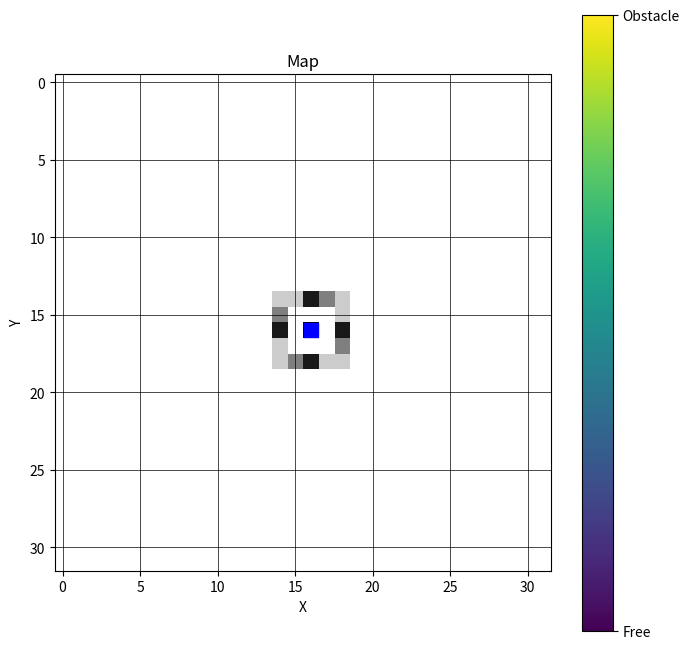

This chart was generated by the following Python code:
import matplotlib.pyplot as plt
import numpy as np

# Define the map data
mapa = np.array([[0, 0, 0, 0, 0, 0, 0, 0, 0, 0, 0, 0, 0, 0, 0, 0, 0, 0, 0, 0, 0, 0, 0, 0, 0, 0, 0, 0, 0, 0, 0, 0],[0, 0, 0, 0, 0, 0, 0, 0, 0, 0, 0, 0, 0, 0, 0, 0, 0, 0, 0, 0, 0, 0, 0, 0, 0, 0, 0, 0, 0, 0, 0, 0],[0, 0, 0, 0, 0, 0, 0, 0, 0, 0, 0, 0, 0, 0, 0, 0, 0, 0, 0, 0, 0, 0, 0, 0, 0, 0, 0, 0, 0, 0, 0, 0],[0, 0, 0, 0, 0, 0, 0, 0, 0, 0, 0, 0, 0, 0, 0, 0, 0, 0, 0, 0, 0, 0, 0, 0, 0, 0, 0, 0, 0, 0, 0, 0],[0, 0, 0, 0, 0, 0, 0, 0, 0, 0, 0, 0, 0, 0, 0, 0, 0, 0, 0, 0, 0, 0, 0, 0, 0, 0, 0, 0, 0, 0, 0, 0],[0, 0, 0, 0, 0, 0, 0, 0, 0, 0, 0, 0, 0, 0, 0, 0, 0, 0, 0, 0, 0, 0, 0, 0, 0, 0, 0, 0, 0, 0, 0, 0],[0, 0, 0, 0, 0, 0, 0, 0, 0, 0, 0, 0, 0, 0, 0, 0, 0, 0, 0, 0, 0, 0, 0, 0, 0, 0, 0, 0, 0, 0, 0, 0],[0, 0, 0, 0, 0, 0, 0, 0, 0, 0, 0, 0, 0, 0, 0, 0, 0, 0, 0, 0, 0, 0, 0, 0, 0, 0, 0, 0, 0, 0, 0, 0],[0, 0, 0, 0, 0, 0, 0, 0, 0, 0, 0, 0, 0, 0, 0, 0, 0, 0, 0, 0, 0, 0, 0, 0, 0, 0, 0, 0, 0, 0, 0, 0],[0, 0, 0, 0, 0, 0, 0, 0, 0, 0, 0, 0, 0, 0, 0, 0, 0, 0, 0, 0, 0, 0, 0, 0, 0, 0, 0, 0, 0, 0, 0, 0],[0, 0, 0, 0, 0, 0, 0, 0, 0, 0, 0, 0, 0, 0, 0, 0, 0, 0, 0, 0, 0, 0, 0, 0, 0, 0, 0, 0, 0, 0, 0, 0],[0, 0, 0, 0, 0, 0, 0, 0, 0, 0, 0, 0, 0, 0, 0, 0, 0, 0, 0, 0, 0, 0, 0, 0, 0, 0, 0, 0, 0, 0, 0, 0],[0, 0, 0, 0, 0, 0, 0, 0, 0, 0, 0, 0, 0, 0, 0, 0, 0, 0, 0, 0, 0, 0, 0, 0, 0, 0, 0, 0, 0, 0, 0, 0],[0, 0, 0, 0, 0, 0, 0, 0, 0, 0, 0, 0, 0, 0, 0, 0, 0, 0, 0, 0, 0, 0, 0, 0, 0, 0, 0, 0, 0, 0, 0, 0],[0, 0, 0, 0, 0, 0, 0, 0, 0, 0, 0, 0, 0, 0, 2, 2, 9, 5, 2, 0, 0, 0, 0, 0, 0, 0, 0, 0, 0, 0, 0, 0],[0, 0, 0, 0, 0, 0, 0, 0, 0, 0, 0, 0, 0, 0, 5, 0, 0, 0, 2, 0, 0, 0, 0, 0, 0, 0, 0, 0, 0, 0, 0, 0],[0, 0, 0, 0, 0, 0, 0, 0, 0, 0, 0, 0, 0, 0, 9, 0, 'S', 0, 9, 0, 0, 0, 0, 0, 0, 0, 0, 0, 0, 0, 0, 0],[0, 0, 0, 0, 0, 0, 0, 0, 0, 0, 0, 0, 0, 0, 2, 0, 0, 0, 5, 0, 0, 0, 0, 0, 0, 0, 0, 0, 0, 0, 0, 0],[0, 0, 0, 0, 0, 0, 0, 0, 0, 0, 0, 0, 0, 0, 2, 5, 9, 2, 2, 0, 0, 0, 0, 0, 0, 0, 0, 0, 0, 0, 0, 0],[0, 0, 0, 0, 0, 0, 0, 0, 0, 0, 0, 0, 0, 0, 0, 0, 0, 0, 0, 0, 0, 0, 0, 0, 0, 0, 0, 0, 0, 0, 0, 0],[0, 0, 0, 0, 0, 0, 0, 0, 0, 0, 0, 0, 0, 0, 0, 0, 0, 0, 0, 0, 0, 0, 0, 0, 0, 0, 0, 0, 0, 0, 0, 0],[0, 0, 0, 0, 0, 0, 0, 0, 0, 0, 0, 0, 0, 0, 0, 0, 0, 0, 0, 0, 0, 0, 0, 0, 0, 0, 0, 0, 0, 0, 0, 0],[0, 0, 0, 0, 0, 0, 0, 0, 0, 0, 0, 0, 0, 0, 0, 0, 0, 0, 0, 0, 0, 0, 0, 0, 0, 0, 0, 0, 0, 0, 0, 0],[0, 0, 0, 0, 0, 0, 0, 0, 0, 0, 0, 0, 0, 0, 0, 0, 0, 0, 0, 0, 0, 0, 0, 0, 0, 0, 0, 0, 0, 0, 0, 0],[0, 0, 0, 0, 0, 0, 0, 0, 0, 0, 0, 0, 0, 0, 0, 0, 0, 0, 0, 0, 0, 0, 0, 0, 0, 0, 0, 0, 0, 0, 0, 0],[0, 0, 0, 0, 0, 0, 0, 0, 0, 0, 0, 0, 0, 0, 0, 0, 0, 0, 0, 0, 0, 0, 0, 0, 0, 0, 0, 0, 0, 0, 0, 0],[0, 0, 0, 0, 0, 0, 0, 0, 0, 0, 0, 0, 0, 0, 0, 0, 0, 0, 0, 0, 0, 0, 0, 0, 0, 0, 0, 0, 0, 0, 0, 0],[0, 0, 0, 0, 0, 0, 0, 0, 0, 0, 0, 0, 0, 0, 0, 0, 0, 0, 0, 0, 0, 0, 0, 0, 0, 0, 0, 0, 0, 0, 0, 0],[0, 0, 0, 0, 0, 0, 0, 0, 0, 0, 0, 0, 0, 0, 0, 0, 0, 0, 0, 0, 0, 0, 0, 0, 0, 0, 0, 0, 0, 0, 0, 0],[0, 0, 0, 0, 0, 0, 0, 0, 0, 0, 0, 0, 0, 0, 0, 0, 0, 0, 0, 0, 0, 0, 0, 0, 0, 0, 0, 0, 0, 0, 0, 0],[0, 0, 0, 0, 0, 0, 0, 0, 0, 0, 0, 0, 0, 0, 0, 0, 0, 0, 0, 0, 0, 0, 0, 0, 0, 0, 0, 0, 0, 0, 0, 0],[0, 0, 0, 0, 0, 0, 0, 0, 0, 0, 0, 0, 0, 0, 0, 0, 0, 0, 0, 0, 0, 0, 0, 0, 0, 0, 0, 0, 0, 0, 0, 0]])
#[[0, 0, 0, 0, 0, 0, 0, 0, 0, 0, 0, 0, 0, 0, 0, 0, 0, 0, 0, 0, 0, 0, 0, 0, 0, 0, 0, 0, 0, 0, 0, 0], [0, 0, 0, 0, 0, 0, 0, 0, 0, 0, 0, 0, 0, 0, 0, 0, 0, 0, 0, 0, 0, 0, 0, 0, 0, 0, 0, 0, 0, 0, 0, 0], [0, 0, 0, 0, 0, 0, 0, 0, 0, 0, 0, 0, 0, 0, 0, 0, 0, 0, 0, 0, 0, 0, 0, 0, 0, 0, 0, 0, 0, 0, 0, 0], [0, 0, 0, 0, 0, 0, 0, 0, 0, 0, 0, 0, 0, 0, 0, 0, 0, 0, 0, 0, 0, 0, 0, 0, 0, 0, 0, 0, 0, 0, 0, 0], [0, 0, 0, 0, 0, 0, 0, 0, 0, 0, 0, 0, 0, 0, 0, 0, 0, 0, 0, 0, 0, 0, 0, 0, 0, 0, 0, 0, 0, 0, 0, 0], [0, 0, 0, 0, 0, 0, 0, 0, 0, 0, 0, 0, 0, 0, 0, 0, 0, 0, 0, 0, 0, 0, 0, 0, 0, 0, 0, 0, 0, 0, 0, 0], [0, 0, 0, 0, 0, 0, 0, 0, 0, 0, 0, 0, 0, 0, 0, 0, 0, 0, 0, 0, 0, 0, 0, 0, 0, 0, 0, 0, 0, 0, 0, 0], [0, 0, 0, 0, 0, 0, 0, 0, 0, 0, 0, 0, 0, 0, 0, 0, 0, 0, 0, 0, 0, 0, 0, 0, 0, 0, 0, 0, 0, 0, 0, 0], [0, 0, 0, 0, 0, 0, 0, 0, 0, 0, 0, 0, 0, 0, 0, 0, 0, 0, 0, 0, 0, 0, 0, 0, 0, 0, 0, 0, 0, 0, 0, 0], [0, 0, 0, 0, 0, 0, 0, 0, 0, 0, 0, 0, 0, 0, 0, 0, 0, 0, 0, 0, 0, 0, 0, 0, 0, 0, 0, 0, 0, 0, 0, 0], [0, 0, 0, 0, 0, 0, 0, 0, 0, 0, 0, 0, 0, 0, 0, 0, 0, 0, 0, 0, 0, 0, 0, 0, 0, 0, 0, 0, 0, 0, 0, 0], [0, 0, 0, 0, 0, 0, 0, 0, 0, 0, 0, 0, 0, 0, 0, 0, 0, 0, 0, 0, 0, 0, 0, 0, 0, 0, 0, 0, 0, 0, 0, 0], [0, 0, 0, 0, 0, 0, 0, 0, 0, 0, 0, 0, 0, 0, 0, 0, 0, 0, 0, 0, 0, 0, 0, 0, 0, 0, 0, 0, 0, 0, 0, 0], [0, 0, 0, 0, 0, 0, 0, 0, 0, 0, 0, 0, 0, 0, 0, 0, 4, 0, 0, 0, 0, 0, 0, 0, 0, 0, 0, 0, 0, 0, 0, 0], [0, 0, 0, 0, 0, 0, 0, 0, 0, 0, 0, 0, 0, 0, 0, 2, 5, 5, 1, 0, 0, 0, 0, 0, 0, 0, 0, 0, 0, 0, 0, 0], [0, 0, 0, 0, 0, 0, 0, 0, 0, 0, 0, 0, 0, 0, 5, 2, 0, 1, 2, 0, 0, 0, 0, 0, 0, 0, 0, 0, 0, 0, 0, 0], [0, 0, 0, 0, 0, 0, 0, 0, 0, 0, 0, 0, 0, 1, 8, 0, "S", 0, 6, 3, 0, 0, 0, 0, 0, 0, 0, 0, 0, 0, 0, 0], [0, 0, 0, 0, 0, 0, 0, 0, 0, 0, 0, 0, 0, 0, 2, 1, 0, 1, 5, 0, 0, 0, 0, 0, 0, 0, 0, 0, 0, 0, 0, 0], [0, 0, 0, 0, 0, 0, 0, 0, 0, 0, 0, 0, 0, 0, 1, 5, 8, 2, 1, 0, 0, 0, 0, 0, 0, 0, 0, 0, 0, 0, 0, 0], [0, 0, 0, 0, 0, 0, 0, 0, 0, 0, 0, 0, 0, 0, 0, 0, 1, 0, 0, 0, 0, 0, 0, 0, 0, 0, 0, 0, 0, 0, 0, 0], [0, 0, 0, 0, 0, 0, 0, 0, 0, 0, 0, 0, 0, 0, 0, 0, 0, 0, 0, 0, 0, 0, 0, 0, 0, 0, 0, 0, 0, 0, 0, 0], [0, 0, 0, 0, 0, 0, 0, 0, 0, 0, 0, 0, 0, 0, 0, 0, 0, 0, 0, 0, 0, 0, 0, 0, 0, 0, 0, 0, 0, 0, 0, 0], [0, 0, 0, 0, 0, 0, 0, 0, 0, 0, 0, 0, 0, 0, 0, 0, 0, 0, 0, 0, 0, 0, 0, 0, 0, 0, 0, 0, 0, 0, 0, 0], [0, 0, 0, 0, 0, 0, 0, 0, 0, 0, 0, 0, 0, 0, 0, 0, 0, 0, 0, 0, 0, 0, 0, 0, 0, 0, 0, 0, 0, 0, 0, 0], [0, 0, 0, 0, 0, 0, 0, 0, 0, 0, 0, 0, 0, 0, 0, 0, 0, 0, 0, 0, 0, 0, 0, 0, 0, 0, 0, 0, 0, 0, 0, 0], [0, 0, 0, 0, 0, 0, 0, 0, 0, 0, 0, 0, 0, 0, 0, 0, 0, 0, 0, 0, 0, 0, 0, 0, 0, 0, 0, 0, 0, 0, 0, 0], [0, 0, 0, 0, 0, 0, 0, 0, 0, 0, 0, 0, 0, 0, 0, 0, 0, 0, 0, 0, 0, 0, 0, 0, 0, 0, 0, 0, 0, 0, 0, 0], [0, 0, 0, 0, 0, 0, 0, 0, 0, 0, 0, 0, 0, 0, 0, 0, 0, 0, 0, 0, 0, 0, 0, 0, 0, 0, 0, 0, 0, 0, 0, 0], [0, 0, 0, 0, 0, 0, 0, 0, 0, 0, 0, 0, 0, 0, 0, 0, 0, 0, 0, 0, 0, 0, 0, 0, 0, 0, 0, 0, 0, 0, 0, 0], [0, 0, 0, 0, 0, 0, 0, 0, 0, 0, 0, 0, 0, 0, 0, 0, 0, 0, 0, 0, 0, 0, 0, 0, 0, 0, 0, 0, 0, 0, 0, 0], [0, 0, 0, 0, 0, 0, 0, 0, 0, 0, 0, 0, 0, 0, 0, 0, 0, 0, 0, 0, 0, 0, 0, 0, 0, 0, 0, 0, 0, 0, 0, 0], [0, 0, 0, 0, 0, 0, 0, 0, 0, 0, 0, 0, 0, 0, 0, 0, 0, 0, 0, 0, 0, 0, 0, 0, 0, 0, 0, 0, 0, 0, 0, 0]]
def find_biggest_number(map_array):
    # Convert the map array to integers (assuming it contains numbers as strings)
    xx = map_array.copy()
    xx[xx == 'S'] = 0
    map_array = xx.astype(int)
    # Find the maximum value in the array
    max_value = np.max(map_array)+1
    return max_value

# Replace 'S' with a blue point marker
x = find_biggest_number(mapa)
mapa[mapa == 'S'] = x

# Convert the array to integers
mapa = mapa.astype(int)

# Create a plot
plt.figure(figsize=(8, 8))

# Display the map
plt.imshow(mapa, cmap='binary', interpolation='nearest')

# Plot the blue square marker
blue_point_indices = np.where(mapa == x)
plt.scatter(blue_point_indices[1], blue_point_indices[0], s=100, c='blue', marker='s')  # 's' for square marker

# Add a colorbar to show the legend
cbar = plt.colorbar(ticks=[0, 1])
cbar.ax.set_yticklabels(['Free', 'Obstacle'])

# Add grid lines to visually separate each cell
plt.grid(True, color='black', linewidth=0.5)

# Add title and labels
plt.title('Map')
plt.xlabel('X')
plt.ylabel('Y')

# Show plot
plt.show()